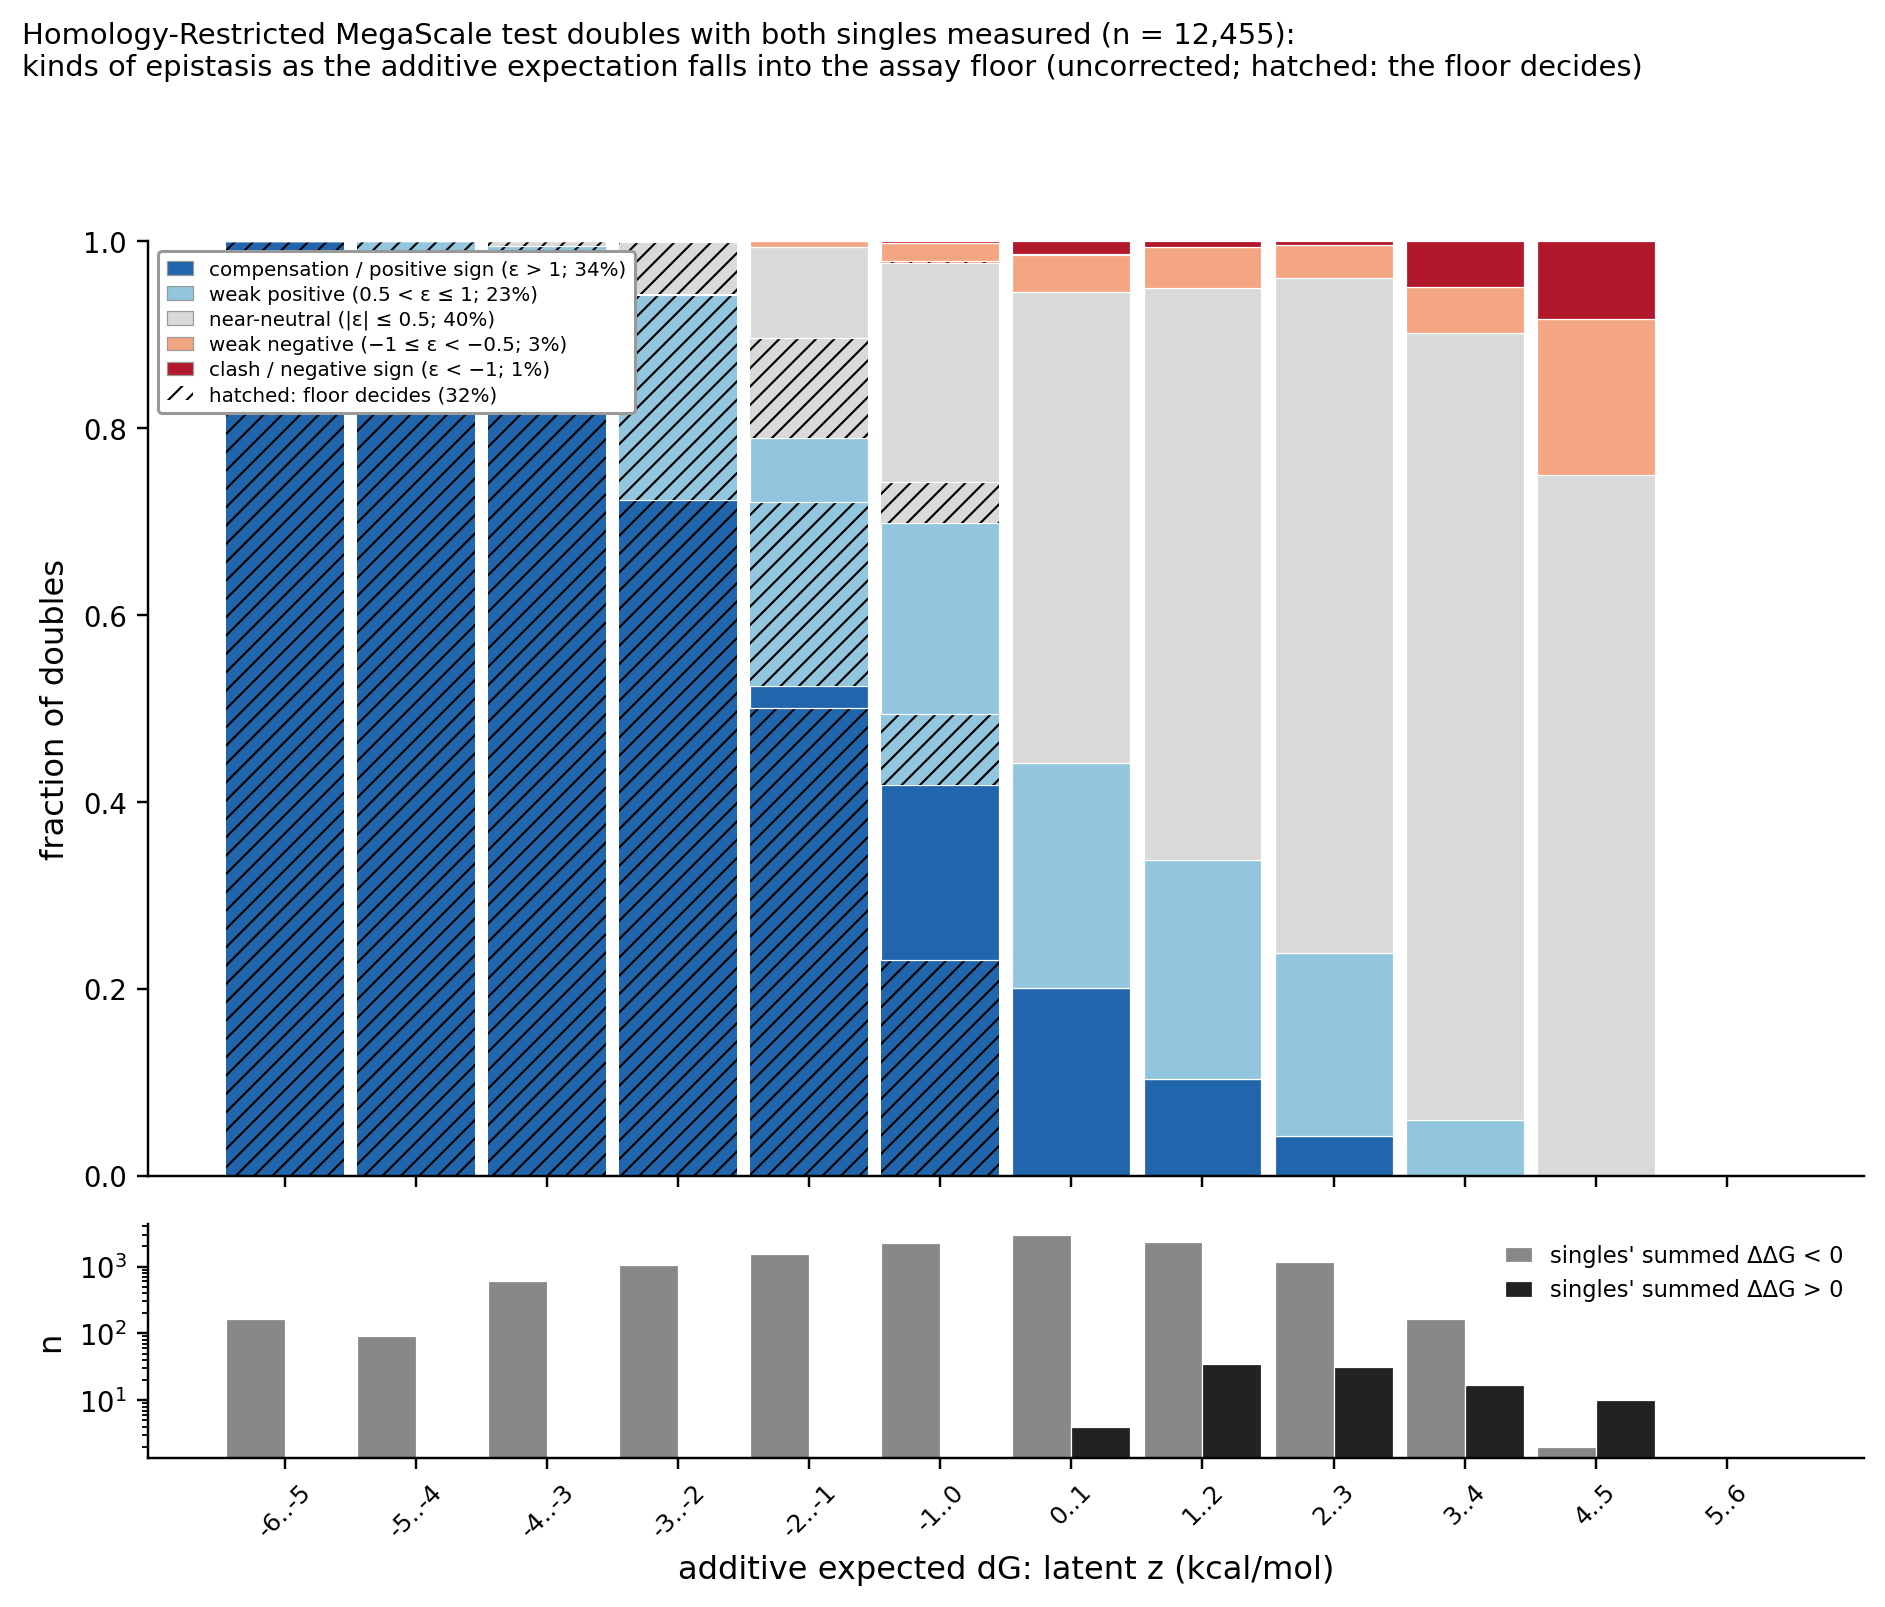

The file beside this chart, header and first rows:
z_bin, type, n_bin, n_net_ddG_additive_negative, n_net_ddG_additive_positive, n, share, lo, hi, share_floor_decides, lo_floor, hi_floor
-6..-5, compensation / positive sign, 164, 164, 0, 164, 1, 0.0000, 1, 1, 0.0000, 1
-6..-5, weak positive, 164, 164, 0, 0, 0.0000, 0.0000, 0.0000, 0.0000, 0.0000, 0.0000
-6..-5, near-neutral, 164, 164, 0, 0, 0.0000, 0.0000, 0.0000, 0.0000, 0.0000, 0.0000
-6..-5, weak negative, 164, 164, 0, 0, 0.0000, 0.0000, 0.0000, 0.0000, 0.0000, 0.0000
-6..-5, clash / negative sign, 164, 164, 0, 0, 0.0000, 0.0000, 0.0000, 0.0000, 0.0000, 0.0000
-5..-4, compensation / positive sign, 93, 93, 0, 92, 0.9892, 0.9655, 1, 0.9892, 0.9655, 1
-5..-4, weak positive, 93, 93, 0, 1, 0.0108, 0.0000, 0.0345, 0.0108, 0.0000, 0.0345
-5..-4, near-neutral, 93, 93, 0, 0, 0.0000, 0.0000, 0.0000, 0.0000, 0.0000, 0.0000
-5..-4, weak negative, 93, 93, 0, 0, 0.0000, 0.0000, 0.0000, 0.0000, 0.0000, 0.0000
-5..-4, clash / negative sign, 93, 93, 0, 0, 0.0000, 0.0000, 0.0000, 0.0000, 0.0000, 0.0000
-4..-3, compensation / positive sign, 607, 607, 0, 585, 0.9638, 0.8604, 0.9909, 0.9638, 0.8604, 0.9909
-4..-3, weak positive, 607, 607, 0, 19, 0.0313, 0.0091, 0.1096, 0.0313, 0.0091, 0.1096
-4..-3, near-neutral, 607, 607, 0, 3, 0.0049, 0.0000, 0.0369, 0.0049, 0.0000, 0.0369
-4..-3, weak negative, 607, 607, 0, 0, 0.0000, 0.0000, 0.0000, 0.0000, 0.0000, 0.0000
-4..-3, clash / negative sign, 607, 607, 0, 0, 0.0000, 0.0000, 0.0000, 0.0000, 0.0000, 0.0000
-3..-2, compensation / positive sign, 1069, 1069, 0, 773, 0.7231, 0.6263, 0.8965, 0.7231, 0.6263, 0.8965
-3..-2, weak positive, 1069, 1069, 0, 236, 0.2208, 0.0936, 0.3098, 0.2198, 0.0936, 0.3063
-3..-2, near-neutral, 1069, 1069, 0, 60, 0.0561, 0.0109, 0.0842, 0.0552, 0.0109, 0.0814
-3..-2, weak negative, 1069, 1069, 0, 0, 0.0000, 0.0000, 0.0000, 0.0000, 0.0000, 0.0000
-3..-2, clash / negative sign, 1069, 1069, 0, 0, 0.0000, 0.0000, 0.0000, 0.0000, 0.0000, 0.0000
-2..-1, compensation / positive sign, 1537, 1537, 0, 806, 0.5244, 0.4026, 0.7878, 0.5010, 0.3740, 0.7775
-2..-1, weak positive, 1537, 1537, 0, 408, 0.2655, 0.1392, 0.3521, 0.1965, 0.1048, 0.2401
-2..-1, near-neutral, 1537, 1537, 0, 313, 0.2036, 0.0720, 0.2556, 0.1061, 0.0476, 0.1346
-2..-1, weak negative, 1537, 1537, 0, 10, 0.0065, 0.0000, 0.0100, 0.0000, 0.0000, 0.0000
-2..-1, clash / negative sign, 1537, 1537, 0, 0, 0.0000, 0.0000, 0.0000, 0.0000, 0.0000, 0.0000
-1..0, compensation / positive sign, 2249, 2249, 0, 941, 0.4184, 0.2180, 0.6273, 0.2303, 0.1043, 0.3894
-1..0, weak positive, 2249, 2249, 0, 630, 0.2801, 0.1889, 0.3793, 0.0756, 0.0474, 0.1000
-1..0, near-neutral, 2249, 2249, 0, 626, 0.2783, 0.1824, 0.3971, 0.0436, 0.0171, 0.0690
-1..0, weak negative, 2249, 2249, 0, 47, 0.0209, 0.0075, 0.0345, 0.0022, 0.0006, 0.0051
-1..0, clash / negative sign, 2249, 2249, 0, 5, 0.0022, 0.0000, 0.0077, 0.0004, 0.0000, 0.0028
0..1, compensation / positive sign, 3001, 2997, 4, 602, 0.2006, 0.0620, 0.4236, 0.0000, 0.0000, 0.0000
0..1, weak positive, 3001, 2997, 4, 724, 0.2413, 0.1904, 0.3213, 0.0000, 0.0000, 0.0000
0..1, near-neutral, 3001, 2997, 4, 1512, 0.5038, 0.3203, 0.6606, 0.0000, 0.0000, 0.0000
0..1, weak negative, 3001, 2997, 4, 120, 0.0400, 0.0085, 0.0754, 0.0000, 0.0000, 0.0000
0..1, clash / negative sign, 3001, 2997, 4, 43, 0.0143, 0.0007, 0.0258, 0.0003, 0.0000, 0.0014
1..2, compensation / positive sign, 2344, 2309, 35, 243, 0.1037, 0.0302, 0.2357, 0.0000, 0.0000, 0.0000
1..2, weak positive, 2344, 2309, 35, 550, 0.2346, 0.1362, 0.3198, 0.0000, 0.0000, 0.0000
1..2, near-neutral, 2344, 2309, 35, 1434, 0.6118, 0.4124, 0.7641, 0.0000, 0.0000, 0.0000
1..2, weak negative, 2344, 2309, 35, 103, 0.0439, 0.0169, 0.0930, 0.0000, 0.0000, 0.0000
1..2, clash / negative sign, 2344, 2309, 35, 14, 0.0060, 0.0000, 0.0130, 0.0000, 0.0000, 0.0000
2..3, compensation / positive sign, 1195, 1164, 31, 51, 0.0427, 0.0129, 0.0635, 0.0000, 0.0000, 0.0000
2..3, weak positive, 1195, 1164, 31, 234, 0.1958, 0.1409, 0.3124, 0.0000, 0.0000, 0.0000
2..3, near-neutral, 1195, 1164, 31, 863, 0.7222, 0.5743, 0.7903, 0.0000, 0.0000, 0.0000
2..3, weak negative, 1195, 1164, 31, 42, 0.0351, 0.0239, 0.0748, 0.0000, 0.0000, 0.0000
2..3, clash / negative sign, 1195, 1164, 31, 5, 0.0042, 0.0000, 0.0224, 0.0000, 0.0000, 0.0000
3..4, compensation / positive sign, 184, 167, 17, 0, 0.0000, 0.0000, 0.0000, 0.0000, 0.0000, 0.0000
3..4, weak positive, 184, 167, 17, 11, 0.0598, 0.0000, 0.1962, 0.0000, 0.0000, 0.0000
3..4, near-neutral, 184, 167, 17, 155, 0.8424, 0.6308, 0.9426, 0.0000, 0.0000, 0.0000
3..4, weak negative, 184, 167, 17, 9, 0.0489, 0.0000, 0.1089, 0.0000, 0.0000, 0.0000
3..4, clash / negative sign, 184, 167, 17, 9, 0.0489, 0.0000, 0.1570, 0.0000, 0.0000, 0.0000
4..5, compensation / positive sign, 12, 2, 10, 0, 0.0000, 0.0000, 0.0000, 0.0000, 0.0000, 0.0000
4..5, weak positive, 12, 2, 10, 0, 0.0000, 0.0000, 0.0000, 0.0000, 0.0000, 0.0000
4..5, near-neutral, 12, 2, 10, 9, 0.7500, 0.5000, 1, 0.0000, 0.0000, 0.0000
4..5, weak negative, 12, 2, 10, 2, 0.1667, 0.0000, 0.5000, 0.0000, 0.0000, 0.0000
4..5, clash / negative sign, 12, 2, 10, 1, 0.0833, 0.0000, 0.5000, 0.0000, 0.0000, 0.0000
5..6, compensation / positive sign, 0, 0, 0, 0, 0.0000, 0.0000, 0.0000, 0.0000, 0.0000, 0.0000
5..6, weak positive, 0, 0, 0, 0, 0.0000, 0.0000, 0.0000, 0.0000, 0.0000, 0.0000
5..6, near-neutral, 0, 0, 0, 0, 0.0000, 0.0000, 0.0000, 0.0000, 0.0000, 0.0000
5..6, weak negative, 0, 0, 0, 0, 0.0000, 0.0000, 0.0000, 0.0000, 0.0000, 0.0000
5..6, clash / negative sign, 0, 0, 0, 0, 0.0000, 0.0000, 0.0000, 0.0000, 0.0000, 0.0000
